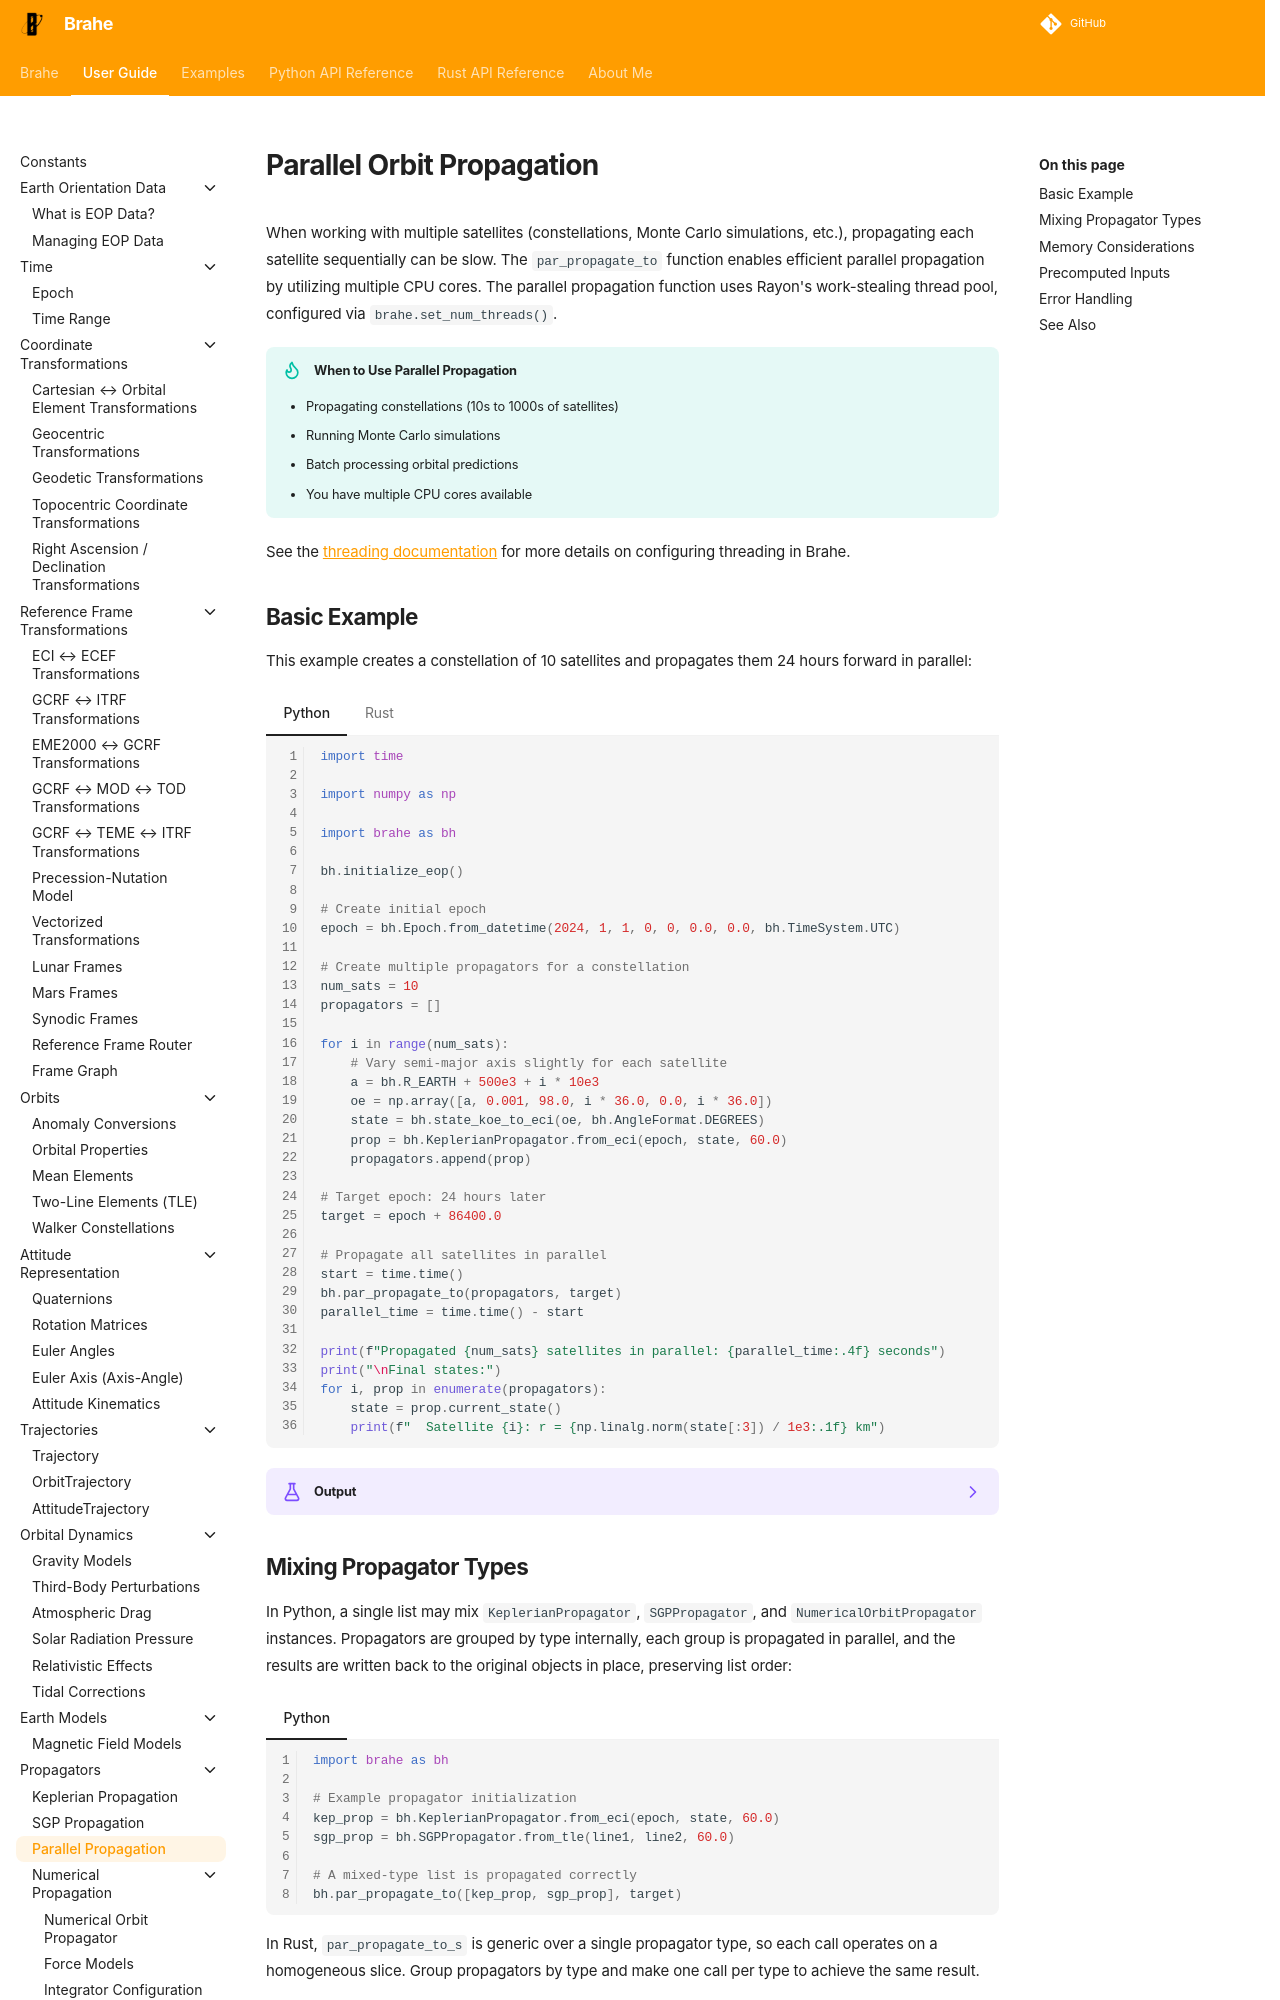

repository: duncaneddy/brahe · page: latest/learn/orbit_propagation/parallel_propagation.html · generator: mkdocs

# Parallel Orbit Propagation

When working with multiple satellites (constellations, Monte Carlo simulations, etc.), propagating each satellite sequentially can be slow. The `par_propagate_to` function enables efficient parallel propagation by utilizing multiple CPU cores. The parallel propagation function uses Rayon's work-stealing thread pool, configured via `brahe.set_num_threads()`.

!!! tip "When to Use Parallel Propagation"

    - Propagating constellations (10s to 1000s of satellites)
    - Running Monte Carlo simulations
    - Batch processing orbital predictions
    - You have multiple CPU cores available

See the [threading documentation](../utilities/threading.md) for more details on configuring threading in Brahe.

## Basic Example

This example creates a constellation of 10 satellites and propagates them 24 hours forward in parallel:

=== "Python"
    ```python
    --8<-- "./examples/orbit_propagation/functions/parallel_propagation.py:12"
    ```

=== "Rust"
    ```rust
    --8<-- "./examples/orbit_propagation/functions/parallel_propagation.rs:8"
    ```

??? example "Output"
    === "Python"
        ```
        --8<-- "./docs/outputs/orbit_propagation/functions/parallel_propagation.py.txt"
        ```

    === "Rust"
        ```
        --8<-- "./docs/outputs/orbit_propagation/functions/parallel_propagation.rs.txt"
        ```
